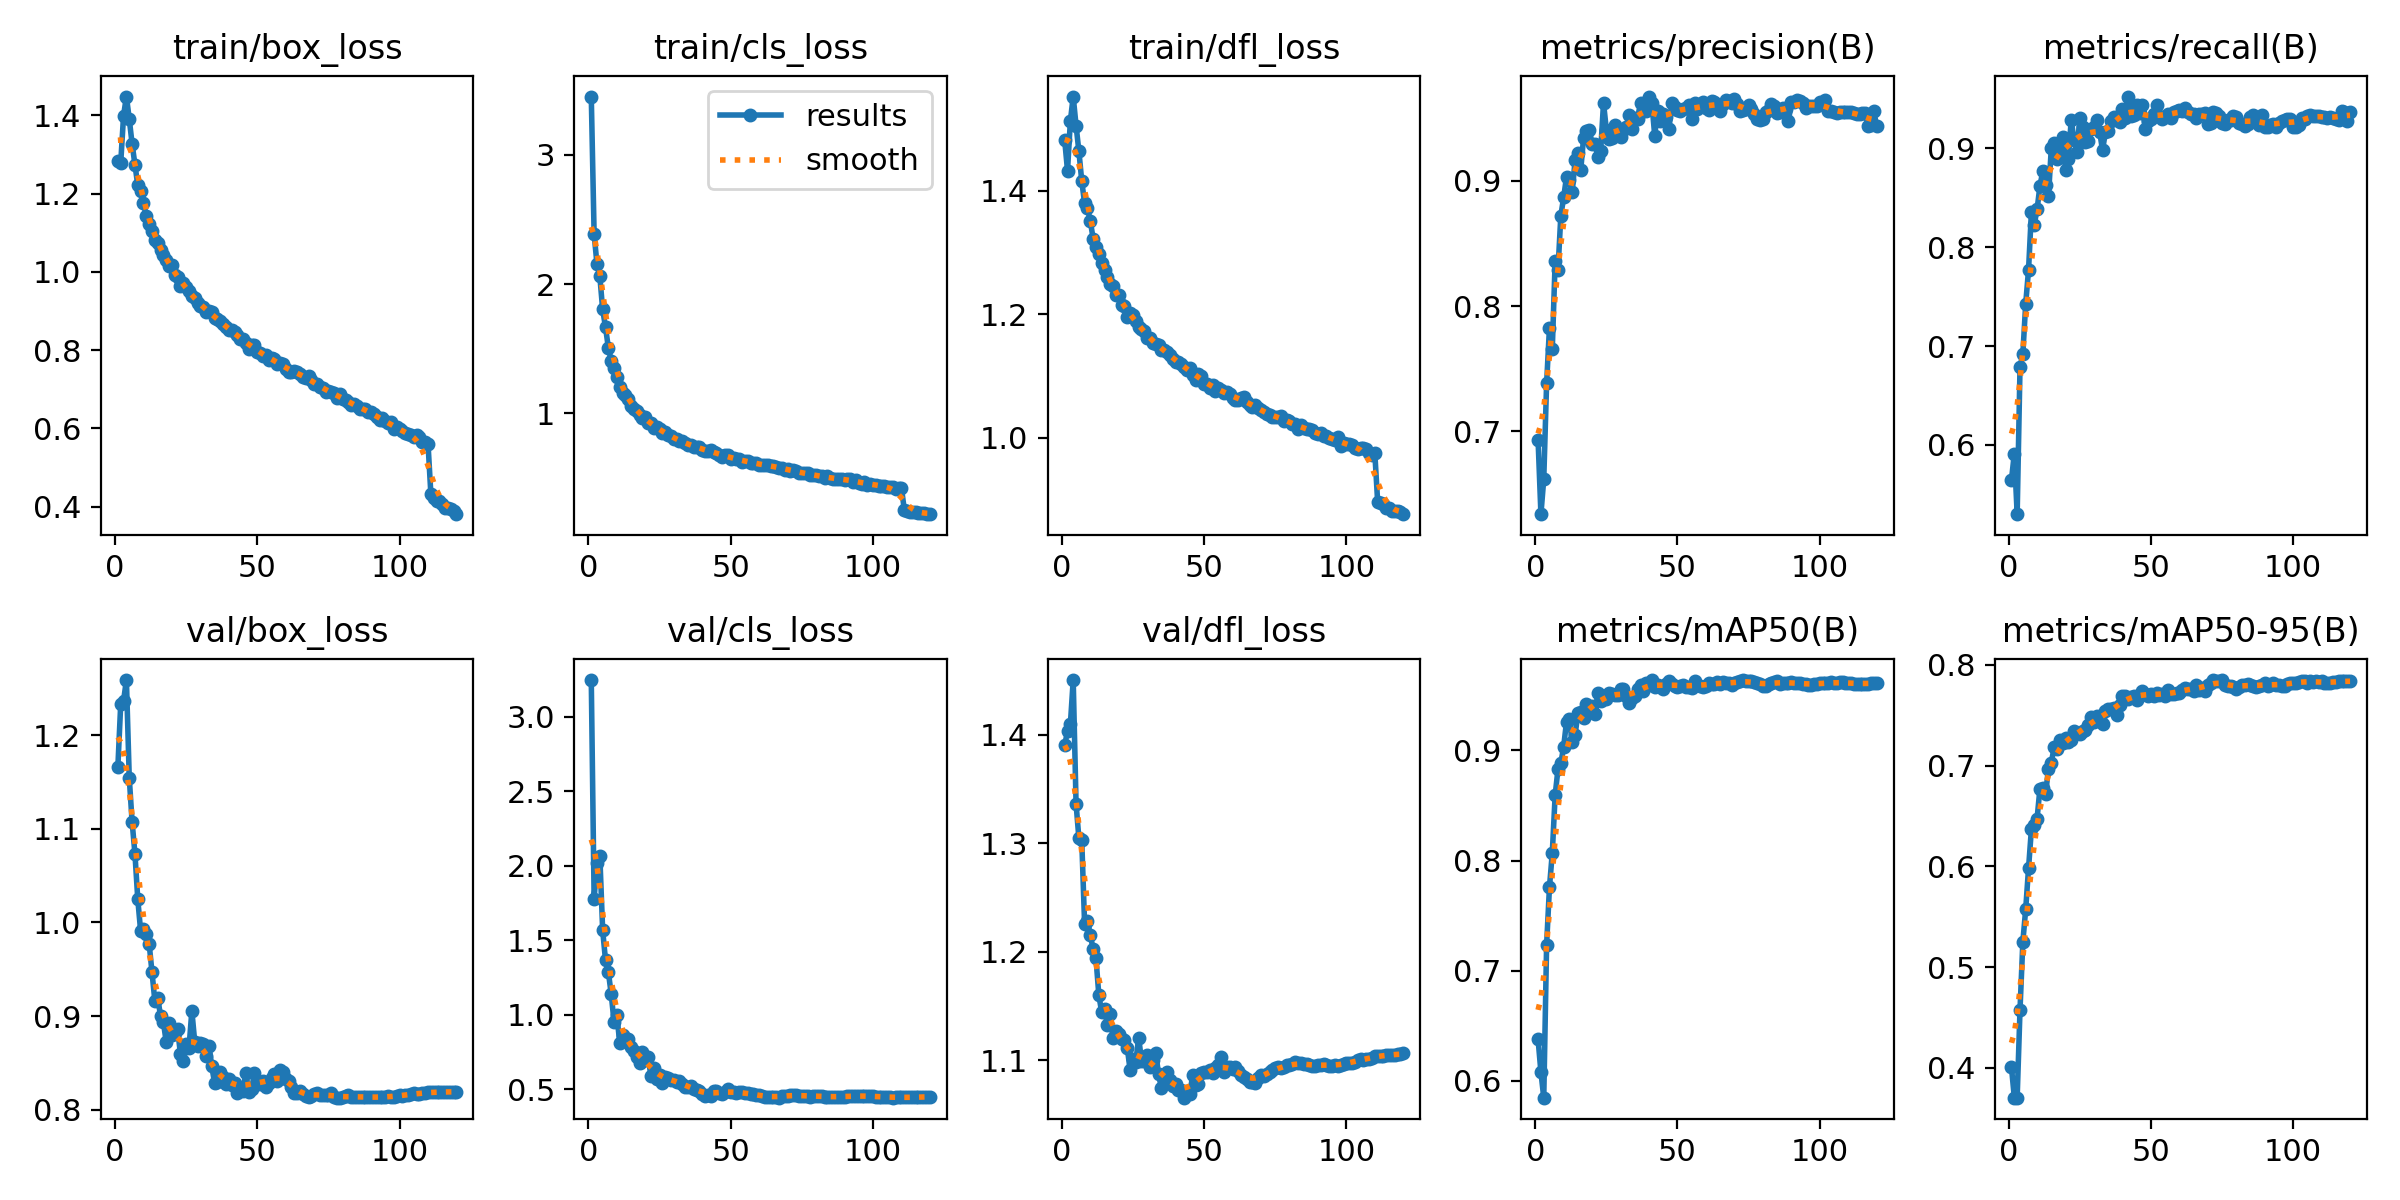

Source data for this figure (header and first rows):
epoch, train/box_loss, train/cls_loss, train/dfl_loss, metrics/precision(B), metrics/recall(B), metrics/mAP50(B), metrics/mAP50-95(B), val/box_loss, val/cls_loss, val/dfl_loss, lr/pg0, lr/pg1, lr/pg2
1, 1.284, 3.452, 1.482, 0.6933, 0.5646, 0.6378, 0.4005, 1.166, 3.245, 1.39, 0.003331, 0.003331, 0.003331
2, 1.278, 2.386, 1.432, 0.6339, 0.5913, 0.6079, 0.3705, 1.233, 1.78, 1.403, 0.006609, 0.006609, 0.006609
3, 1.399, 2.155, 1.512, 0.6618, 0.5299, 0.5848, 0.3704, 1.237, 2.021, 1.409, 0.009833, 0.009833, 0.009833
4, 1.448, 2.062, 1.552, 0.7385, 0.6786, 0.7236, 0.4577, 1.259, 2.068, 1.45, 0.009753, 0.009753, 0.009753
5, 1.391, 1.803, 1.505, 0.7826, 0.6922, 0.7757, 0.5252, 1.154, 1.567, 1.336, 0.009753, 0.009753, 0.009753
6, 1.327, 1.667, 1.464, 0.7661, 0.7428, 0.807, 0.5576, 1.107, 1.367, 1.304, 0.00967, 0.00967, 0.00967
7, 1.274, 1.507, 1.415, 0.8357, 0.7771, 0.8592, 0.5982, 1.073, 1.287, 1.302, 0.009588, 0.009588, 0.009588
8, 1.221, 1.408, 1.379, 0.8289, 0.8354, 0.883, 0.6369, 1.025, 1.141, 1.226, 0.009505, 0.009505, 0.009505
9, 1.207, 1.348, 1.371, 0.8723, 0.8229, 0.8883, 0.6408, 0.9909, 0.9534, 1.228, 0.009423, 0.009423, 0.009423
10, 1.175, 1.278, 1.351, 0.887, 0.8383, 0.9034, 0.6474, 0.9934, 0.9964, 1.216, 0.00934, 0.00934, 0.00934
11, 1.143, 1.202, 1.322, 0.9033, 0.8619, 0.9261, 0.6773, 0.9877, 0.8128, 1.202, 0.009258, 0.009258, 0.009258
12, 1.123, 1.155, 1.309, 0.9006, 0.8768, 0.928, 0.6783, 0.9771, 0.8657, 1.194, 0.009175, 0.009175, 0.009175
13, 1.104, 1.139, 1.297, 0.8911, 0.8629, 0.9073, 0.6721, 0.9467, 0.8388, 1.16, 0.009092, 0.009092, 0.009092
14, 1.081, 1.11, 1.283, 0.9165, 0.8516, 0.9138, 0.6971, 0.9163, 0.835, 1.144, 0.00901, 0.00901, 0.00901
15, 1.074, 1.059, 1.272, 0.9223, 0.9004, 0.9334, 0.7031, 0.9199, 0.7866, 1.147, 0.008927, 0.008927, 0.008927
16, 1.055, 1.03, 1.26, 0.9091, 0.905, 0.9347, 0.7183, 0.9001, 0.7562, 1.133, 0.008845, 0.008845, 0.008845
17, 1.042, 1.019, 1.249, 0.9344, 0.8891, 0.9289, 0.7164, 0.8936, 0.7197, 1.143, 0.008762, 0.008762, 0.008762
18, 1.03, 0.9901, 1.246, 0.9396, 0.8997, 0.9423, 0.7258, 0.8723, 0.6763, 1.12, 0.00868, 0.00868, 0.00868
19, 1.016, 0.9636, 1.231, 0.9408, 0.912, 0.9388, 0.7223, 0.8924, 0.7498, 1.127, 0.008597, 0.008597, 0.008597
20, 1.018, 0.9735, 1.231, 0.9296, 0.8782, 0.9398, 0.7271, 0.8799, 0.6942, 1.124, 0.008515, 0.008515, 0.008515
21, 0.9918, 0.9245, 1.215, 0.9297, 0.8897, 0.9327, 0.7234, 0.882, 0.7164, 1.119, 0.008433, 0.008433, 0.008433
22, 0.9879, 0.926, 1.212, 0.9195, 0.9288, 0.9519, 0.7255, 0.8864, 0.5873, 1.118, 0.00835, 0.00835, 0.00835
23, 0.9646, 0.8821, 1.195, 0.9238, 0.9084, 0.9444, 0.7348, 0.8592, 0.6464, 1.111, 0.008268, 0.008268, 0.008268
24, 0.9704, 0.8923, 1.202, 0.9623, 0.8959, 0.9496, 0.7328, 0.8518, 0.5677, 1.091, 0.008185, 0.008185, 0.008185
25, 0.9623, 0.8795, 1.198, 0.9408, 0.9303, 0.9466, 0.7314, 0.8706, 0.5973, 1.101, 0.008103, 0.008103, 0.008103
26, 0.9498, 0.8494, 1.188, 0.9332, 0.9216, 0.9516, 0.7347, 0.8662, 0.5459, 1.099, 0.00802, 0.00802, 0.00802
27, 0.9376, 0.8556, 1.179, 0.9341, 0.9069, 0.9507, 0.7356, 0.9058, 0.5843, 1.121, 0.007938, 0.007938, 0.007938
28, 0.9331, 0.8324, 1.175, 0.9449, 0.9078, 0.9502, 0.74, 0.8729, 0.5763, 1.1, 0.007855, 0.007855, 0.007855
29, 0.9198, 0.8223, 1.172, 0.9372, 0.9198, 0.9498, 0.7479, 0.8685, 0.5665, 1.099, 0.007772, 0.007772, 0.007772
30, 0.9127, 0.8025, 1.162, 0.9351, 0.9213, 0.9553, 0.7437, 0.8712, 0.5665, 1.104, 0.00769, 0.00769, 0.00769
31, 0.909, 0.7979, 1.161, 0.9405, 0.9284, 0.9552, 0.7493, 0.8708, 0.5479, 1.094, 0.007607, 0.007607, 0.007607
32, 0.8987, 0.7822, 1.153, 0.943, 0.9169, 0.9494, 0.7462, 0.8576, 0.5537, 1.1, 0.007525, 0.007525, 0.007525
33, 0.9012, 0.7837, 1.152, 0.9529, 0.898, 0.943, 0.7415, 0.8678, 0.5365, 1.107, 0.007443, 0.007443, 0.007443
34, 0.8965, 0.767, 1.151, 0.9414, 0.9162, 0.9475, 0.7543, 0.8467, 0.5183, 1.087, 0.00736, 0.00736, 0.00736
35, 0.8823, 0.7557, 1.141, 0.9504, 0.9172, 0.9494, 0.756, 0.8284, 0.5192, 1.075, 0.007278, 0.007278, 0.007278
36, 0.8798, 0.7575, 1.141, 0.9498, 0.9281, 0.9553, 0.7564, 0.8302, 0.521, 1.081, 0.007195, 0.007195, 0.007195
37, 0.8732, 0.7423, 1.139, 0.9625, 0.9318, 0.9593, 0.7574, 0.8407, 0.5044, 1.089, 0.007112, 0.007112, 0.007112
38, 0.8666, 0.7377, 1.134, 0.9562, 0.9282, 0.9539, 0.7507, 0.8347, 0.497, 1.082, 0.00703, 0.00703, 0.00703
39, 0.858, 0.735, 1.127, 0.9558, 0.9269, 0.9611, 0.7606, 0.8273, 0.4897, 1.076, 0.006947, 0.006947, 0.006947
40, 0.8512, 0.7143, 1.123, 0.9674, 0.9403, 0.9595, 0.7691, 0.8334, 0.4718, 1.078, 0.006865, 0.006865, 0.006865
41, 0.8507, 0.7074, 1.122, 0.962, 0.9303, 0.9637, 0.7696, 0.827, 0.4584, 1.072, 0.006783, 0.006783, 0.006783
42, 0.8456, 0.7105, 1.119, 0.9361, 0.9525, 0.9578, 0.7667, 0.829, 0.466, 1.073, 0.0067, 0.0067, 0.0067
43, 0.8374, 0.7126, 1.114, 0.9559, 0.9325, 0.9595, 0.7681, 0.8178, 0.4579, 1.065, 0.006618, 0.006618, 0.006618
44, 0.8273, 0.7028, 1.11, 0.948, 0.9337, 0.9571, 0.7695, 0.8231, 0.4914, 1.071, 0.006535, 0.006535, 0.006535
45, 0.8297, 0.6927, 1.112, 0.9537, 0.944, 0.9557, 0.7657, 0.8207, 0.4891, 1.069, 0.006452, 0.006452, 0.006452
46, 0.8177, 0.6804, 1.101, 0.9508, 0.9358, 0.9598, 0.7706, 0.8399, 0.4766, 1.087, 0.00637, 0.00637, 0.00637
47, 0.8028, 0.6634, 1.094, 0.9415, 0.9444, 0.9628, 0.7738, 0.8188, 0.4707, 1.078, 0.006287, 0.006287, 0.006287
48, 0.8138, 0.6742, 1.103, 0.9623, 0.9201, 0.9602, 0.7711, 0.8222, 0.4804, 1.078, 0.006205, 0.006205, 0.006205
49, 0.8131, 0.6755, 1.1, 0.9591, 0.9275, 0.9587, 0.7696, 0.8393, 0.5004, 1.088, 0.006123, 0.006123, 0.006123
50, 0.7964, 0.6428, 1.087, 0.9569, 0.9294, 0.9575, 0.7715, 0.8287, 0.4833, 1.089, 0.00604, 0.00604, 0.00604
51, 0.7938, 0.6549, 1.086, 0.9561, 0.9349, 0.9586, 0.7689, 0.8275, 0.485, 1.09, 0.005958, 0.005958, 0.005958
52, 0.7858, 0.6446, 1.08, 0.9572, 0.9435, 0.9595, 0.7721, 0.8304, 0.4736, 1.091, 0.005875, 0.005875, 0.005875
53, 0.7864, 0.6423, 1.085, 0.9583, 0.9327, 0.9576, 0.7704, 0.8249, 0.4825, 1.089, 0.005792, 0.005792, 0.005792
54, 0.7758, 0.6253, 1.075, 0.9607, 0.9298, 0.9576, 0.7714, 0.8286, 0.4796, 1.093, 0.00571, 0.00571, 0.00571
55, 0.7806, 0.6324, 1.081, 0.9498, 0.9322, 0.9566, 0.769, 0.834, 0.4754, 1.096, 0.005627, 0.005627, 0.005627
56, 0.7771, 0.6302, 1.077, 0.9624, 0.9351, 0.9626, 0.7753, 0.8386, 0.4765, 1.103, 0.005545, 0.005545, 0.005545
57, 0.7647, 0.6177, 1.072, 0.9574, 0.9304, 0.9589, 0.771, 0.8311, 0.4693, 1.089, 0.005463, 0.005463, 0.005463
58, 0.7667, 0.6172, 1.073, 0.9598, 0.9368, 0.9586, 0.7709, 0.8427, 0.4674, 1.093, 0.00538, 0.00538, 0.00538
59, 0.7633, 0.611, 1.071, 0.9627, 0.9382, 0.9578, 0.7723, 0.8406, 0.4648, 1.094, 0.005298, 0.005298, 0.005298
60, 0.7524, 0.6031, 1.064, 0.958, 0.9386, 0.9581, 0.7718, 0.8335, 0.4613, 1.092, 0.005215, 0.005215, 0.005215
... 60 more rows
